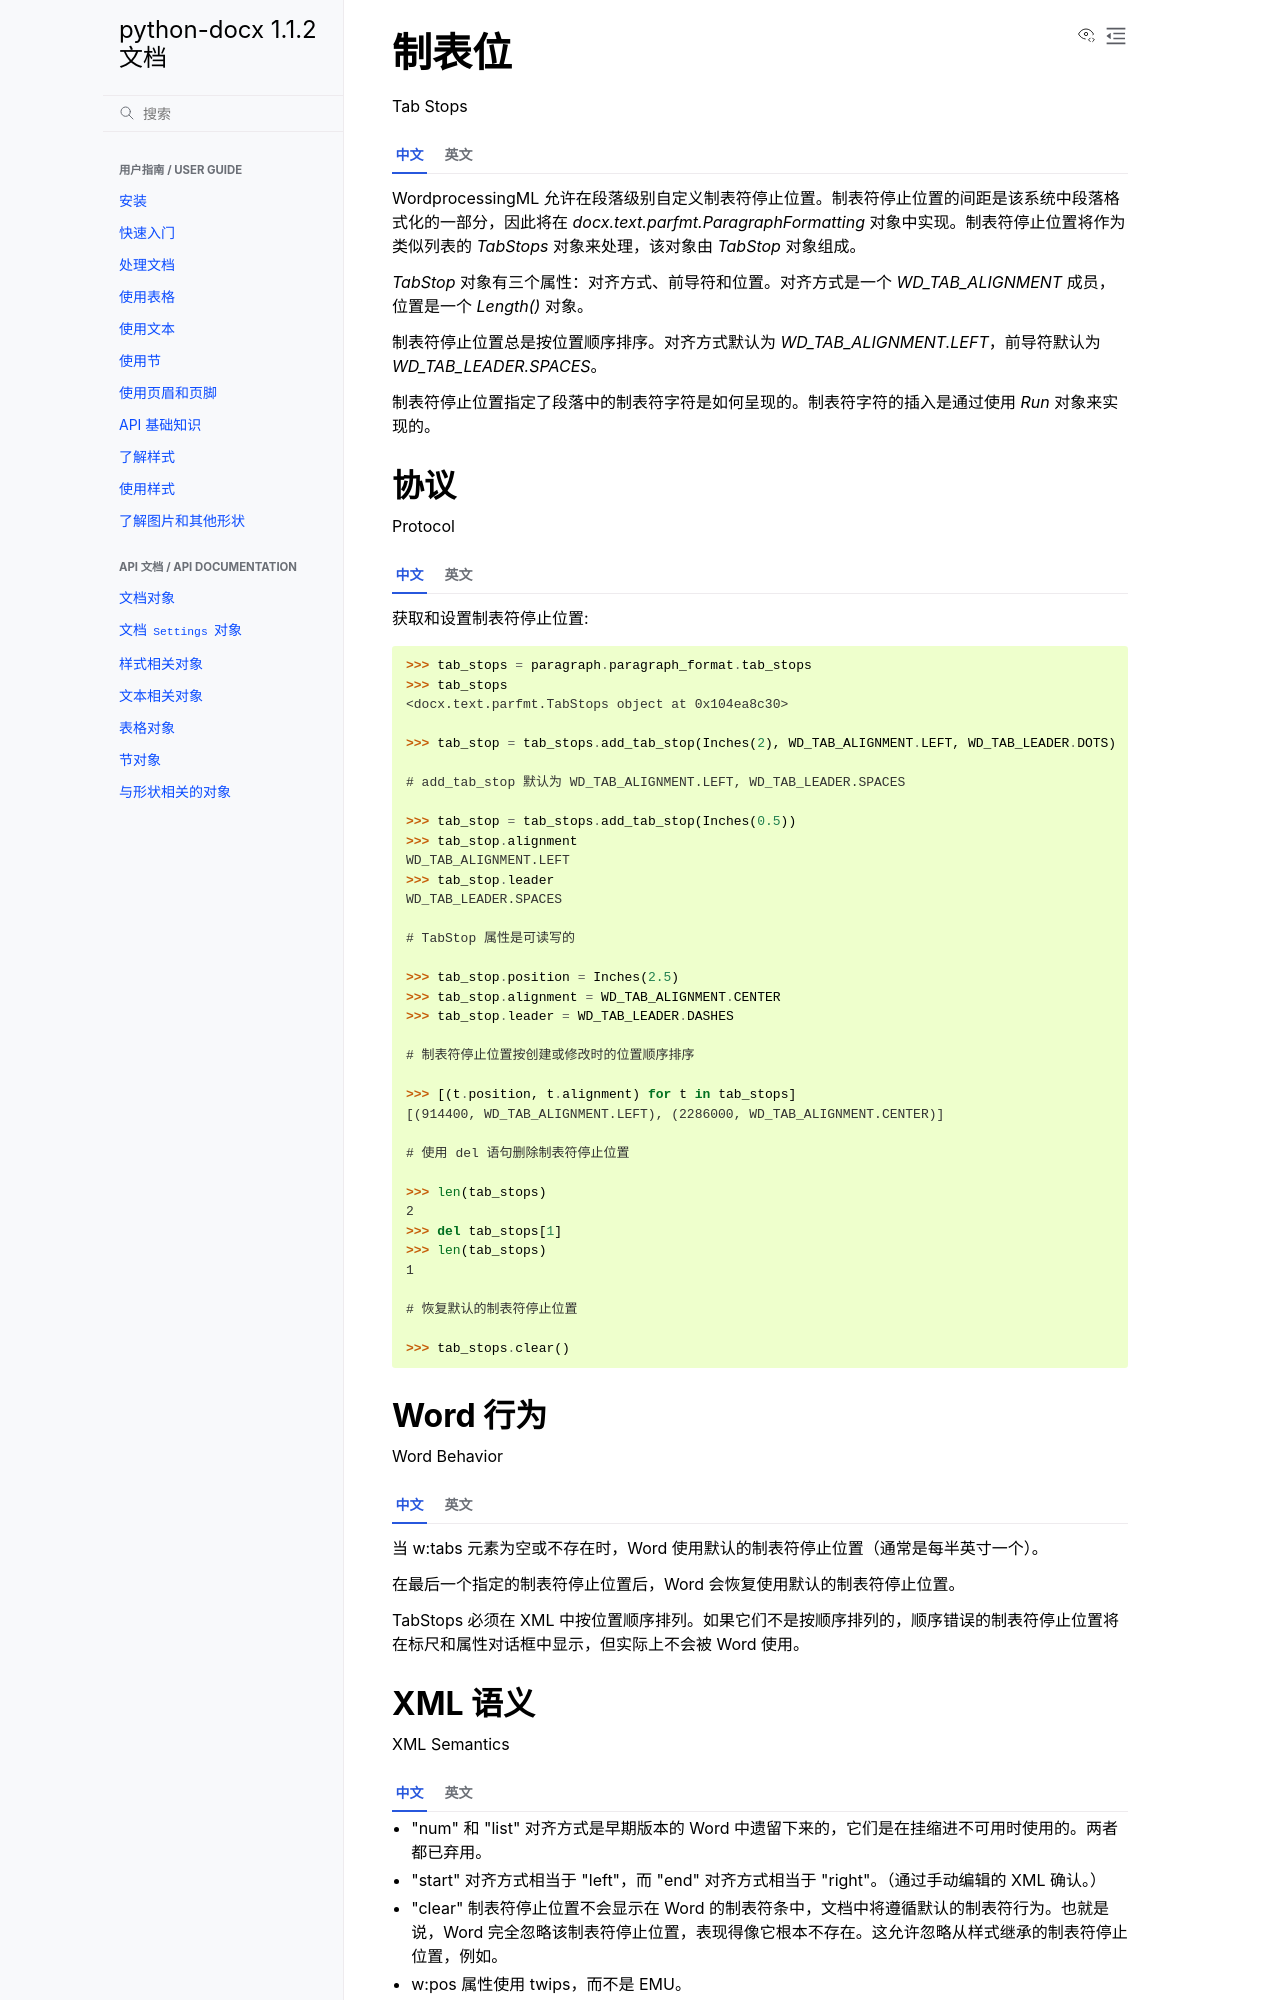

repository: hellowac/python-docx-zh-cn · page: dev/analysis/features/text/tab-stops.html · generator: sphinx


制表位
=========

Tab Stops

.. tab:: 中文

    WordprocessingML 允许在段落级别自定义制表符停止位置。制表符停止位置的间距是该系统中段落格式化的一部分，因此将在 `docx.text.parfmt.ParagraphFormatting` 对象中实现。制表符停止位置将作为类似列表的 `TabStops` 对象来处理，该对象由 `TabStop` 对象组成。

    `TabStop` 对象有三个属性：对齐方式、前导符和位置。对齐方式是一个 `WD_TAB_ALIGNMENT` 成员，位置是一个 `Length()` 对象。

    制表符停止位置总是按位置顺序排序。对齐方式默认为 `WD_TAB_ALIGNMENT.LEFT`，前导符默认为 `WD_TAB_LEADER.SPACES`。

    制表符停止位置指定了段落中的制表符字符是如何呈现的。制表符字符的插入是通过使用 `Run` 对象来实现的。

.. tab:: 英文

    WordprocessingML allows for custom specification of tab stops at the paragraph level.  Tab stop spacing is a subset of paragraph formatting in this system, so will be implemented within the docx.text.parfmt.ParagraphFormatting object.  Tab stops will be handled as a List-like TabStops object made up of TabStop objects.

    A TabStop object has three properties, alignment, leader, and position. Alignment is a WD_TAB_ALIGNMENT member and position is a Length() object.

    Tab stops are always sorted in position order.  Alignment defaults to WD_TAB_ALIGNMENT.LEFT, and leader defaults to WD_TAB_LEADER.SPACES.

    Tab stops specify how tab characters in a paragraph are rendered. Insertion of tab characters is accomplished using the Run object.


协议
--------

Protocol

.. highlight:: python

.. tab:: 中文

    获取和设置制表符停止位置::

        >>> tab_stops = paragraph.paragraph_format.tab_stops
        >>> tab_stops
        <docx.text.parfmt.TabStops object at 0x104ea8c30>

        >>> tab_stop = tab_stops.add_tab_stop(Inches(2), WD_TAB_ALIGNMENT.LEFT, WD_TAB_LEADER.DOTS)

        # add_tab_stop 默认为 WD_TAB_ALIGNMENT.LEFT, WD_TAB_LEADER.SPACES

        >>> tab_stop = tab_stops.add_tab_stop(Inches(0.5))
        >>> tab_stop.alignment
        WD_TAB_ALIGNMENT.LEFT
        >>> tab_stop.leader
        WD_TAB_LEADER.SPACES

        # TabStop 属性是可读写的

        >>> tab_stop.position = Inches(2.5)
        >>> tab_stop.alignment = WD_TAB_ALIGNMENT.CENTER
        >>> tab_stop.leader = WD_TAB_LEADER.DASHES

        # 制表符停止位置按创建或修改时的位置顺序排序

        >>> [(t.position, t.alignment) for t in tab_stops]
        [(914400, WD_TAB_ALIGNMENT.LEFT), (2286000, WD_TAB_ALIGNMENT.CENTER)]

        # 使用 del 语句删除制表符停止位置

        >>> len(tab_stops)
        2
        >>> del tab_stops[1]
        >>> len(tab_stops)
        1

        # 恢复默认的制表符停止位置

        >>> tab_stops.clear()


.. tab:: 英文

    Getting and setting tab stops::

        >>> tab_stops = paragraph.paragraph_format.tab_stops
        >>> tab_stops
        <docx.text.parfmt.TabStops object at 0x104ea8c30>

        >>> tab_stop = tab_stops.add_tab_stop(Inches(2), WD_TAB_ALIGNMENT.LEFT, WD_TAB_LEADER.DOTS)

        # add_tab_stop defaults to WD_TAB_ALIGNMENT.LEFT, WD_TAB_LEADER.SPACES

        >>> tab_stop = tab_stops.add_tab_stop(Inches(0.5))
        >>> tab_stop.alignment
        WD_TAB_ALIGNMENT.LEFT
        >>> tab_stop.leader
        WD_TAB_LEADER.SPACES

        # TabStop properties are read/write

        >>> tab_stop.position = Inches(2.5)
        >>> tab_stop.alignment = WD_TAB_ALIGNMENT.CENTER
        >>> tab_stop.leader = WD_TAB_LEADER.DASHES

        # Tab stops are sorted into position order as created or modified

        >>> [(t.position, t.alignment) for t in tab_stops]
        [(914400, WD_TAB_ALIGNMENT.LEFT), (2286000, WD_TAB_ALIGNMENT.CENTER)]

        # A tab stop is deleted using del statement

        >>> len(tab_stops)
        2
        >>> del tab_stops[1]
        >>> len(tab_stops)
        1

        # Restore default tabs

        >>> tab_stops.clear()


Word 行为
-------------

Word Behavior

.. tab:: 中文

    当 w:tabs 元素为空或不存在时，Word 使用默认的制表符停止位置（通常是每半英寸一个）。

    在最后一个指定的制表符停止位置后，Word 会恢复使用默认的制表符停止位置。

    TabStops 必须在 XML 中按位置顺序排列。如果它们不是按顺序排列的，顺序错误的制表符停止位置将在标尺和属性对话框中显示，但实际上不会被 Word 使用。

.. tab:: 英文

    When the w:tabs element is empty or not present, Word uses default tab stops (typically every half inch).

    Word resumes using default tab stops following the last specified tab stop.

    TabStops must be in position order within the XML.  If they are not, the out- of-order tab stop will appear in the ruler and in the properties dialog, but will not actually be used by Word.
